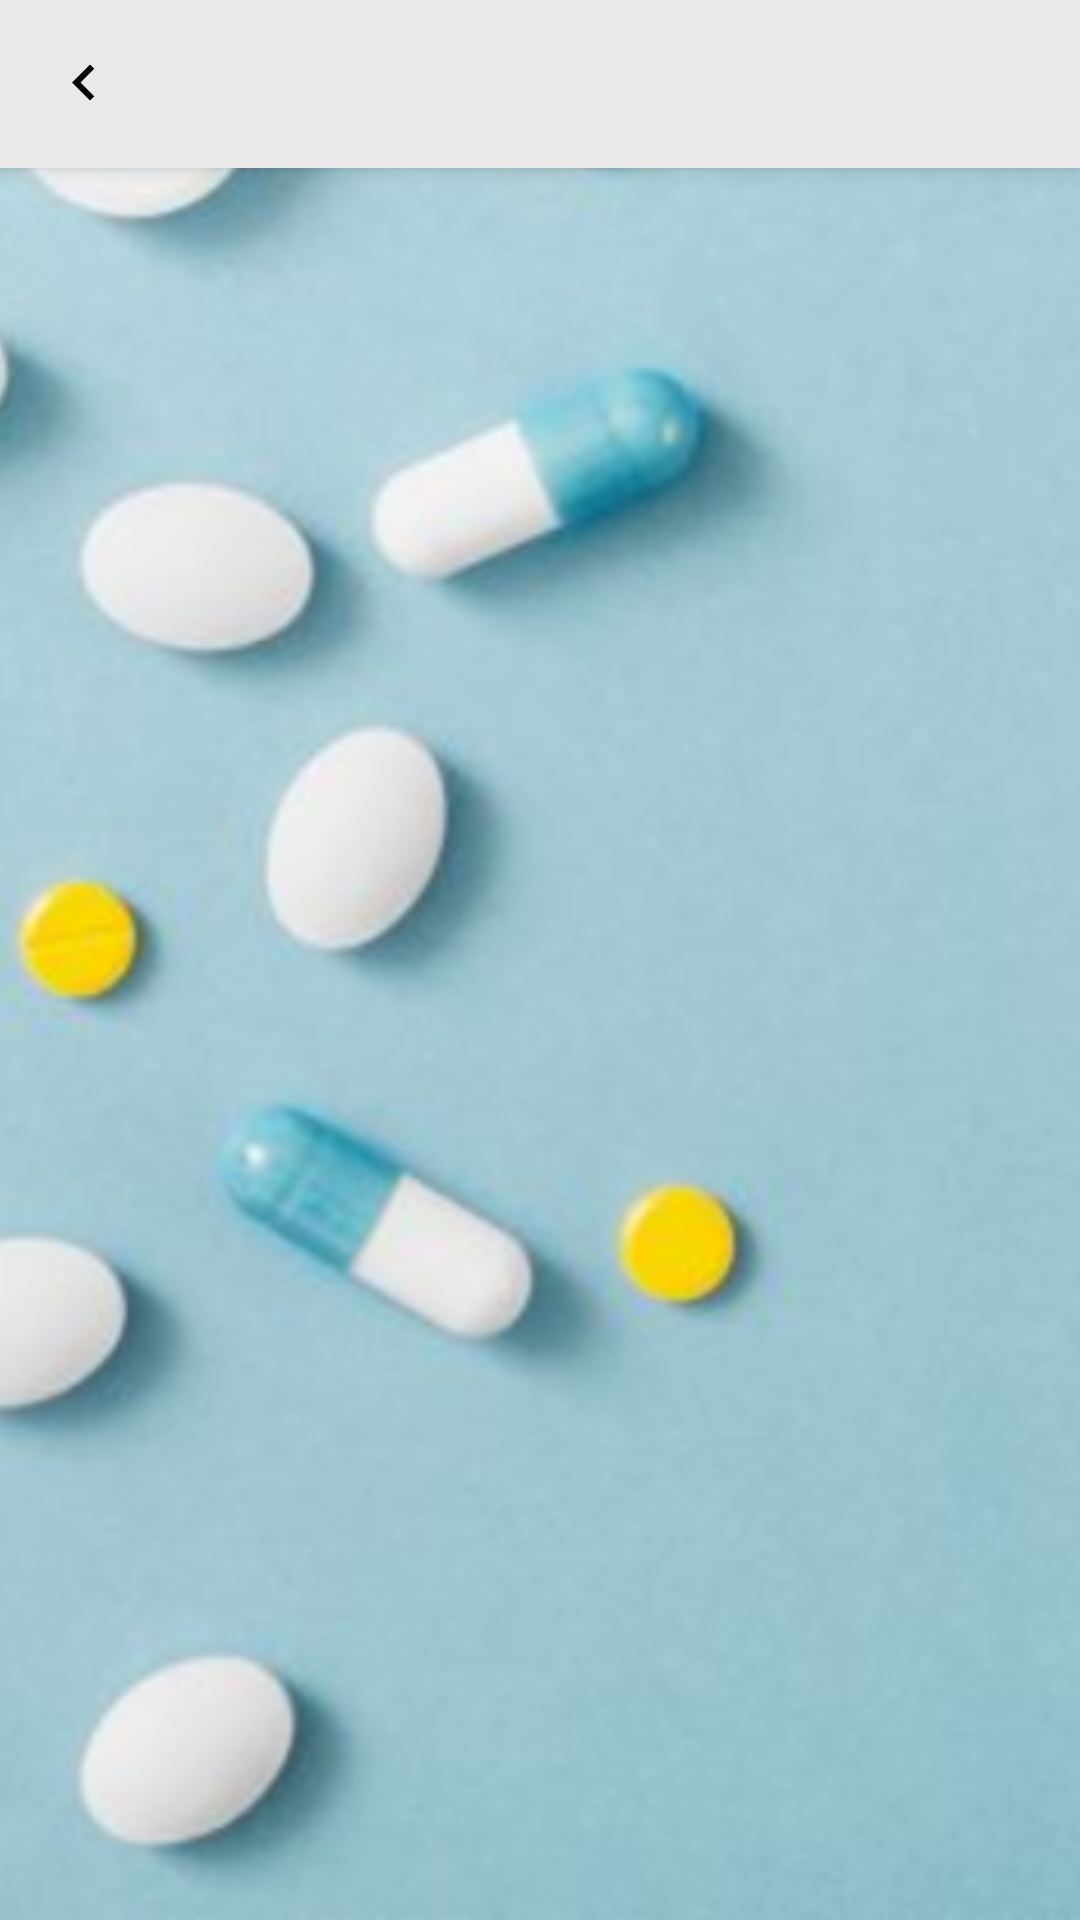

Produce the Android XML layout that renders to this screen, including the resource entries it uses.
<!-- AndroidManifest.xml: application theme AppTheme -->
<!-- res/layout/activity_search.xml -->
<?xml version="1.0" encoding="utf-8"?>
<androidx.drawerlayout.widget.DrawerLayout xmlns:android="http://schemas.android.com/apk/res/android"
    xmlns:app="http://schemas.android.com/apk/res-auto"
    android:id="@+id/drawer"
    android:layout_width="match_parent"
    android:layout_height="match_parent">

    <androidx.coordinatorlayout.widget.CoordinatorLayout xmlns:tools="http://schemas.android.com/tools"
        android:layout_width="match_parent"
        android:layout_height="match_parent"
        tools:context=".activities.SearchActivity">

        <ImageView
            android:layout_width="match_parent"
            android:layout_height="match_parent"
            android:scaleType="centerCrop"
            android:src="@drawable/back_med1" />

        <com.google.android.material.appbar.AppBarLayout
            android:layout_width="match_parent"
            android:layout_height="wrap_content">

            <androidx.appcompat.widget.Toolbar
                android:id="@+id/toolbar"
                android:layout_width="match_parent"
                android:layout_height="?actionBarSize"
                app:navigationIcon="@drawable/back_black" />
        </com.google.android.material.appbar.AppBarLayout>

        <TextView
            android:id="@+id/emptyText"
            android:layout_width="match_parent"
            android:layout_height="match_parent"
            android:gravity="center"
            android:text="@string/no_result_found"
            android:textSize="@dimen/tex_big"
            android:textStyle="bold"
            android:visibility="gone" />

        <androidx.recyclerview.widget.RecyclerView
            android:id="@+id/recycler"
            android:layout_width="match_parent"
            android:layout_height="match_parent"
            app:layoutManager="androidx.recyclerview.widget.LinearLayoutManager"
            app:layout_behavior="com.google.android.material.appbar.AppBarLayout$ScrollingViewBehavior" />
    </androidx.coordinatorlayout.widget.CoordinatorLayout>

    <com.google.android.material.navigation.NavigationView
        android:id="@+id/navigation"
        android:layout_width="250dp"
        android:layout_height="match_parent"
        android:layout_gravity="end"
        android:fitsSystemWindows="true">

        <include layout="@layout/layout_filter" />
    </com.google.android.material.navigation.NavigationView>
</androidx.drawerlayout.widget.DrawerLayout>
<!-- res/layout/layout_filter.xml (included above) -->
<?xml version="1.0" encoding="utf-8"?>
<LinearLayout xmlns:android="http://schemas.android.com/apk/res/android"
  android:layout_width="match_parent"
  android:layout_height="match_parent"
  android:orientation="vertical"
  android:padding="16dp">

  <TextView
    android:layout_width="match_parent"
    android:layout_height="wrap_content"
    android:layout_marginBottom="8dp"
    android:text="@string/area"
    android:textColor="@color/black"
    android:textSize="@dimen/text_normal"
    android:textStyle="bold" />

  <RadioGroup
    android:id="@+id/areaGroup"
    android:layout_width="match_parent"
    android:layout_height="wrap_content"
    android:orientation="vertical"/>

  <TextView
    android:layout_width="match_parent"
    android:layout_height="wrap_content"
    android:layout_marginBottom="8dp"
    android:text="@string/specialization"
    android:textColor="@color/black"
    android:textSize="@dimen/text_normal"
    android:textStyle="bold" />

  <androidx.appcompat.widget.AppCompatSpinner
      android:layout_width="match_parent"
      android:id="@+id/specializationSpinner"
      android:layout_height="wrap_content"/>

  <androidx.cardview.widget.CardView
    android:id="@+id/filter"
    style="@style/buttonCardStyle"
    android:layout_width="wrap_content"
    android:layout_height="wrap_content"
    android:layout_gravity="bottom|center"
    android:layout_margin="24dp">

    <TextView
      style="@style/buttonText"
      android:layout_width="match_parent"
      android:layout_height="wrap_content"
      android:gravity="center"
      android:padding="16dp"
      android:text="@string/filter" />
  </androidx.cardview.widget.CardView>
</LinearLayout>
<!-- resources referenced by this layout -->
<resources>
  <color name="black">#000000</color>
  <dimen name="tex_big">22sp</dimen>
  <dimen name="text_normal">16sp</dimen>
  <!-- drawable back_black (drawable) -->
  <?xml version="1.0" encoding="utf-8"?>
  <vector xmlns:android="http://schemas.android.com/apk/res/android"
      android:width="24dp"
      android:height="24dp"
      android:viewportWidth="24.0"
      android:viewportHeight="24.0">
      <path
          android:fillColor="#FF000000"
          android:pathData="M15.41,16.09l-4.58,-4.59 4.58,-4.59L14,5.5l-6,6 6,6z" />
  </vector>
  <!-- drawable back_med1: png bitmap (drawable-hdpi, 177447 bytes) -->
  <string name="area">Area :</string>
  <string name="filter">Filter</string>
  <string name="no_result_found">No result found!</string>
  <string name="specialization">Specialization :</string>
  <style name="buttonCardStyle" parent="CardView">
          <item name="cardCornerRadius">@dimen/button_corner</item>
          <item name="cardPreventCornerOverlap">true</item>
          <item name="cardBackgroundColor">@color/colorPrimary</item>
          <item name="android:clickable">true</item>
          <item name="android:focusable">true</item>
          <item name="android:foreground">?selectableItemBackground</item>
      </style>
  <style name="buttonText">
          <item name="android:textColor">@android:color/black</item>
          <item name="android:textSize">@dimen/text_normal</item>
          <item name="android:padding">8dp</item>
      </style>
  <style name="AppTheme" parent="Theme.AppCompat.Light.NoActionBar">
          
          <item name="colorPrimary">@color/colorPrimary</item>
          <item name="colorPrimaryDark">@color/colorPrimaryDark</item>
          <item name="colorAccent">@color/colorAccent</item>
      </style>
  <dimen name="button_corner">18dp</dimen>
  <color name="colorPrimary">#E9E9E9</color>
  <color name="colorPrimaryDark">#B4B4B4</color>
  <color name="colorAccent">#109ece</color>
</resources>
